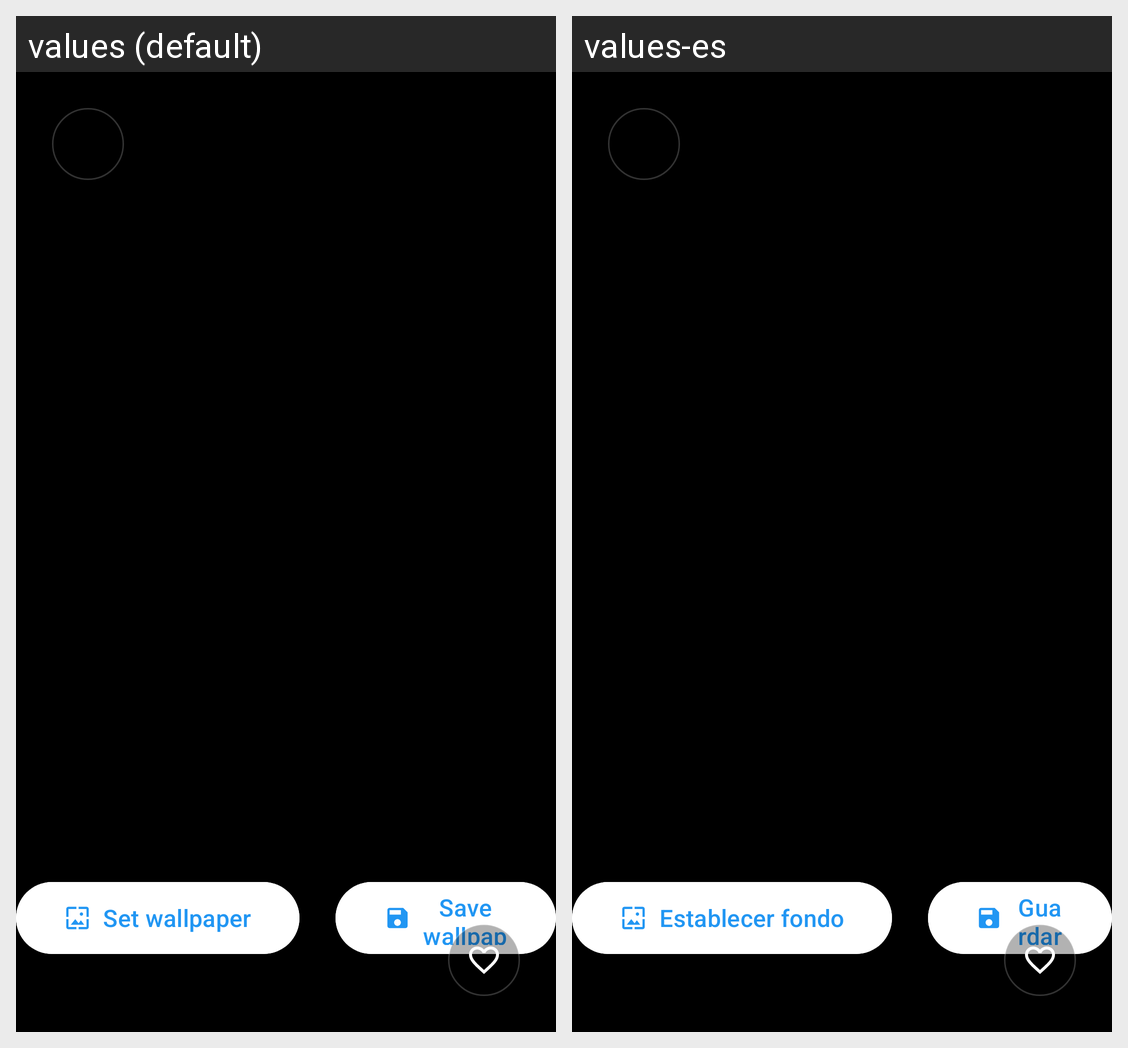

Locale-by-locale string values for the Android screen shown in this grid:
Android screen res/layout/dialog_fullscreen_preview.xml rendered under 2 locales, left to right: values (default), values-es. Device: Nexus 5 (rendered at 1080×1920; each locale shown at half size, 540×960, under a caption strip naming it); theme Theme.DailyWallpapers.
Strings drawn on this screen, with the default value and each locale's value (text and hints the layout hard-codes, and strings that could not be matched under every locale, appear in the picture but are not listed):

action_set_wallpaper
  values: Set wallpaper
  values-es: Establecer fondo

action_save_wallpaper
  values: Save wallpaper
  values-es: Guardar fondo
